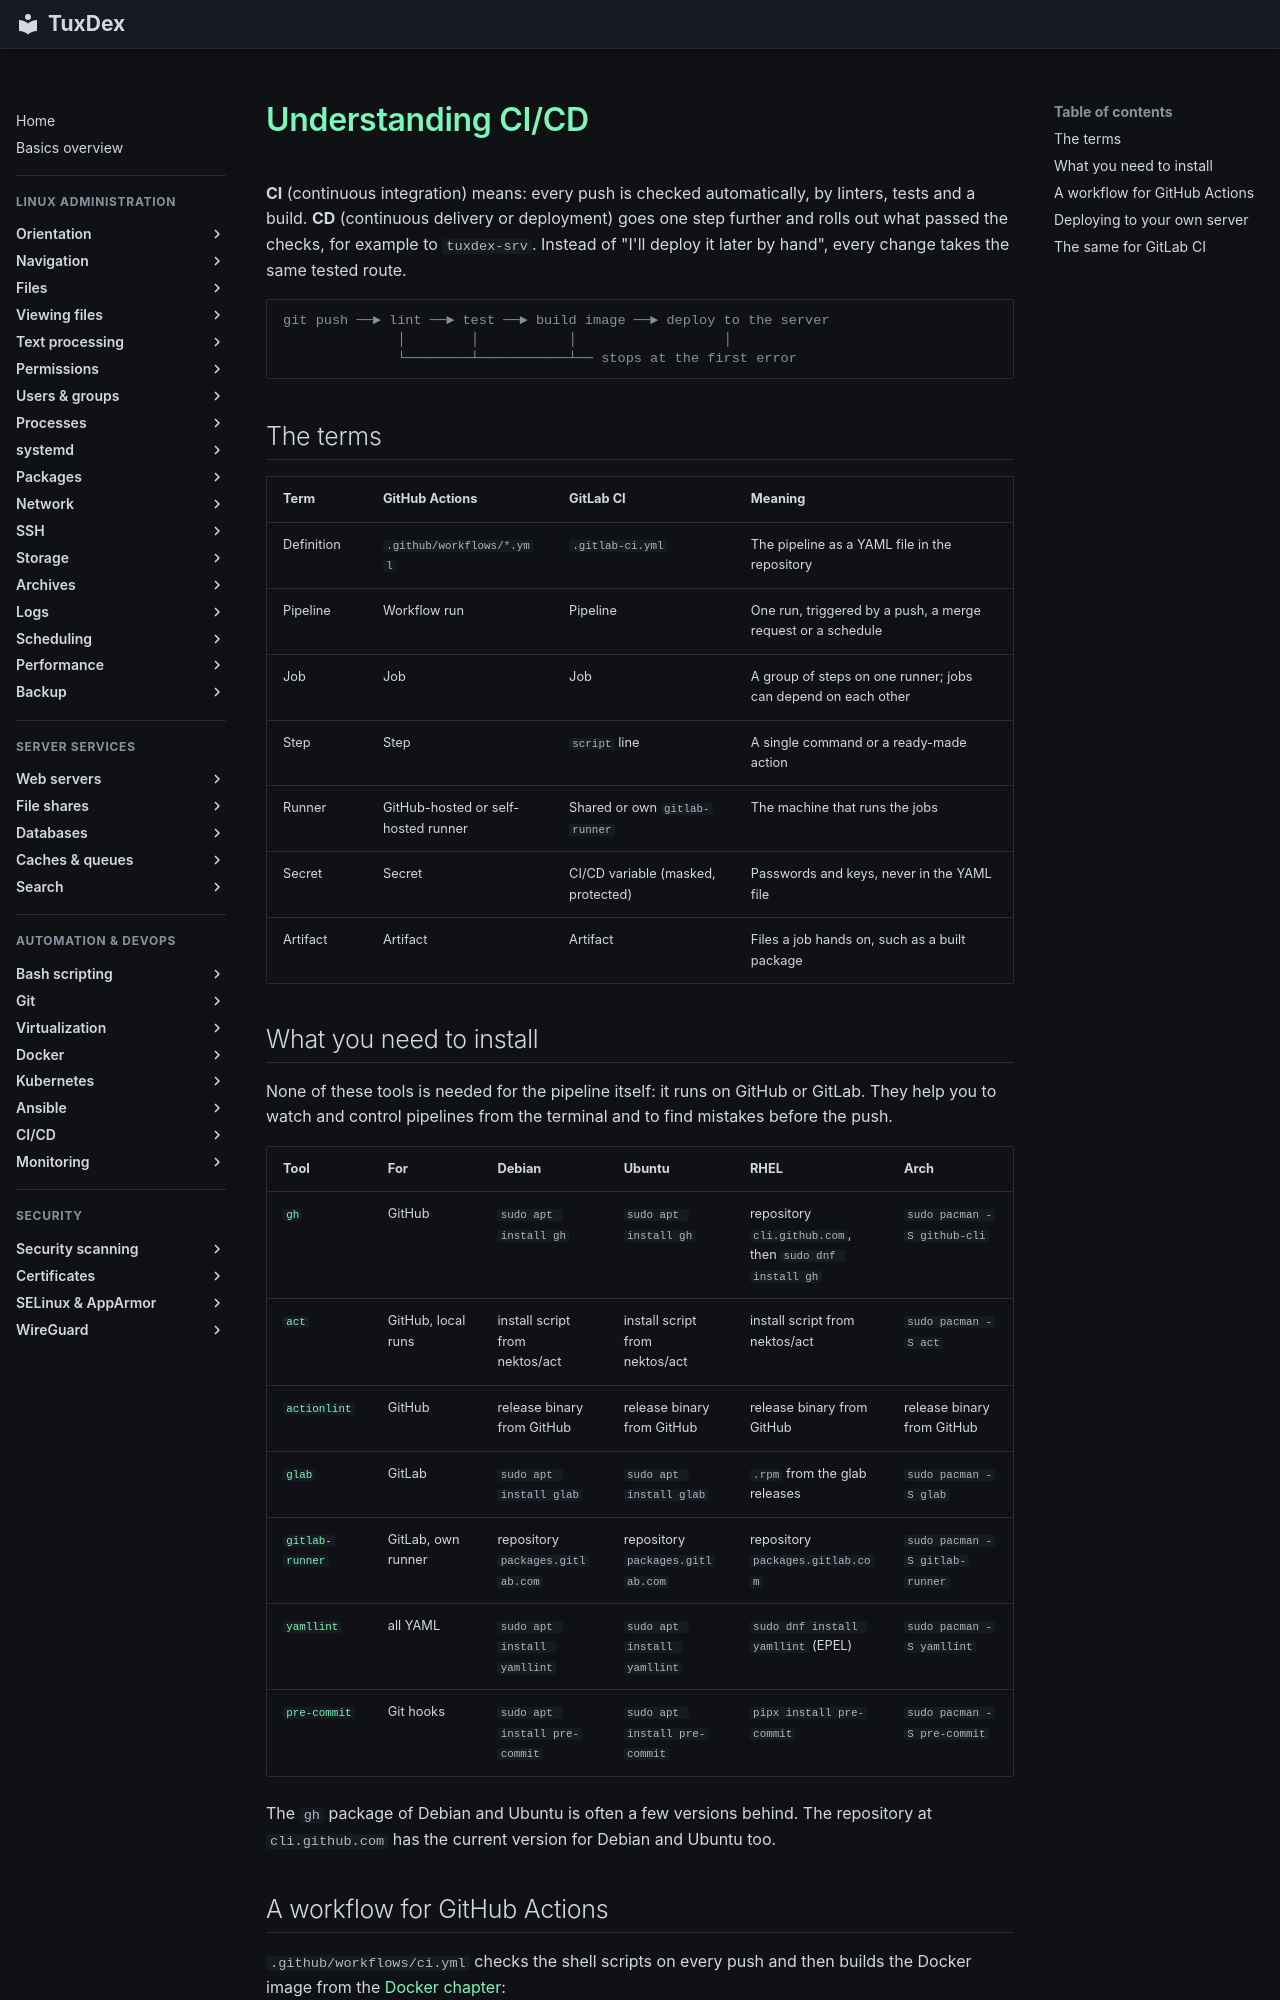

repository: Noxisan/tuxcodex · page: 22-ci-cd/basics.en/index.html · generator: mkdocs

# Understanding CI/CD

**CI** (continuous integration) means: every push is checked automatically, by linters,
tests and a build. **CD** (continuous delivery or deployment) goes one step further and
rolls out what passed the checks, for example to `tuxdex-srv`. Instead of "I'll deploy
it later by hand", every change takes the same tested route.

```text
git push ──► lint ──► test ──► build image ──► deploy to the server
              │        │           │                  │
              └────────┴───────────┴── stops at the first error
```

## The terms

| Term | GitHub Actions | GitLab CI | Meaning |
|------|----------------|-----------|---------|
| Definition | `.github/workflows/*.yml` | `.gitlab-ci.yml` | The pipeline as a YAML file in the repository |
| Pipeline | Workflow run | Pipeline | One run, triggered by a push, a merge request or a schedule |
| Job | Job | Job | A group of steps on one runner; jobs can depend on each other |
| Step | Step | `script` line | A single command or a ready-made action |
| Runner | GitHub-hosted or self-hosted runner | Shared or own `gitlab-runner` | The machine that runs the jobs |
| Secret | Secret | CI/CD variable (masked, protected) | Passwords and keys, never in the YAML file |
| Artifact | Artifact | Artifact | Files a job hands on, such as a built package |
